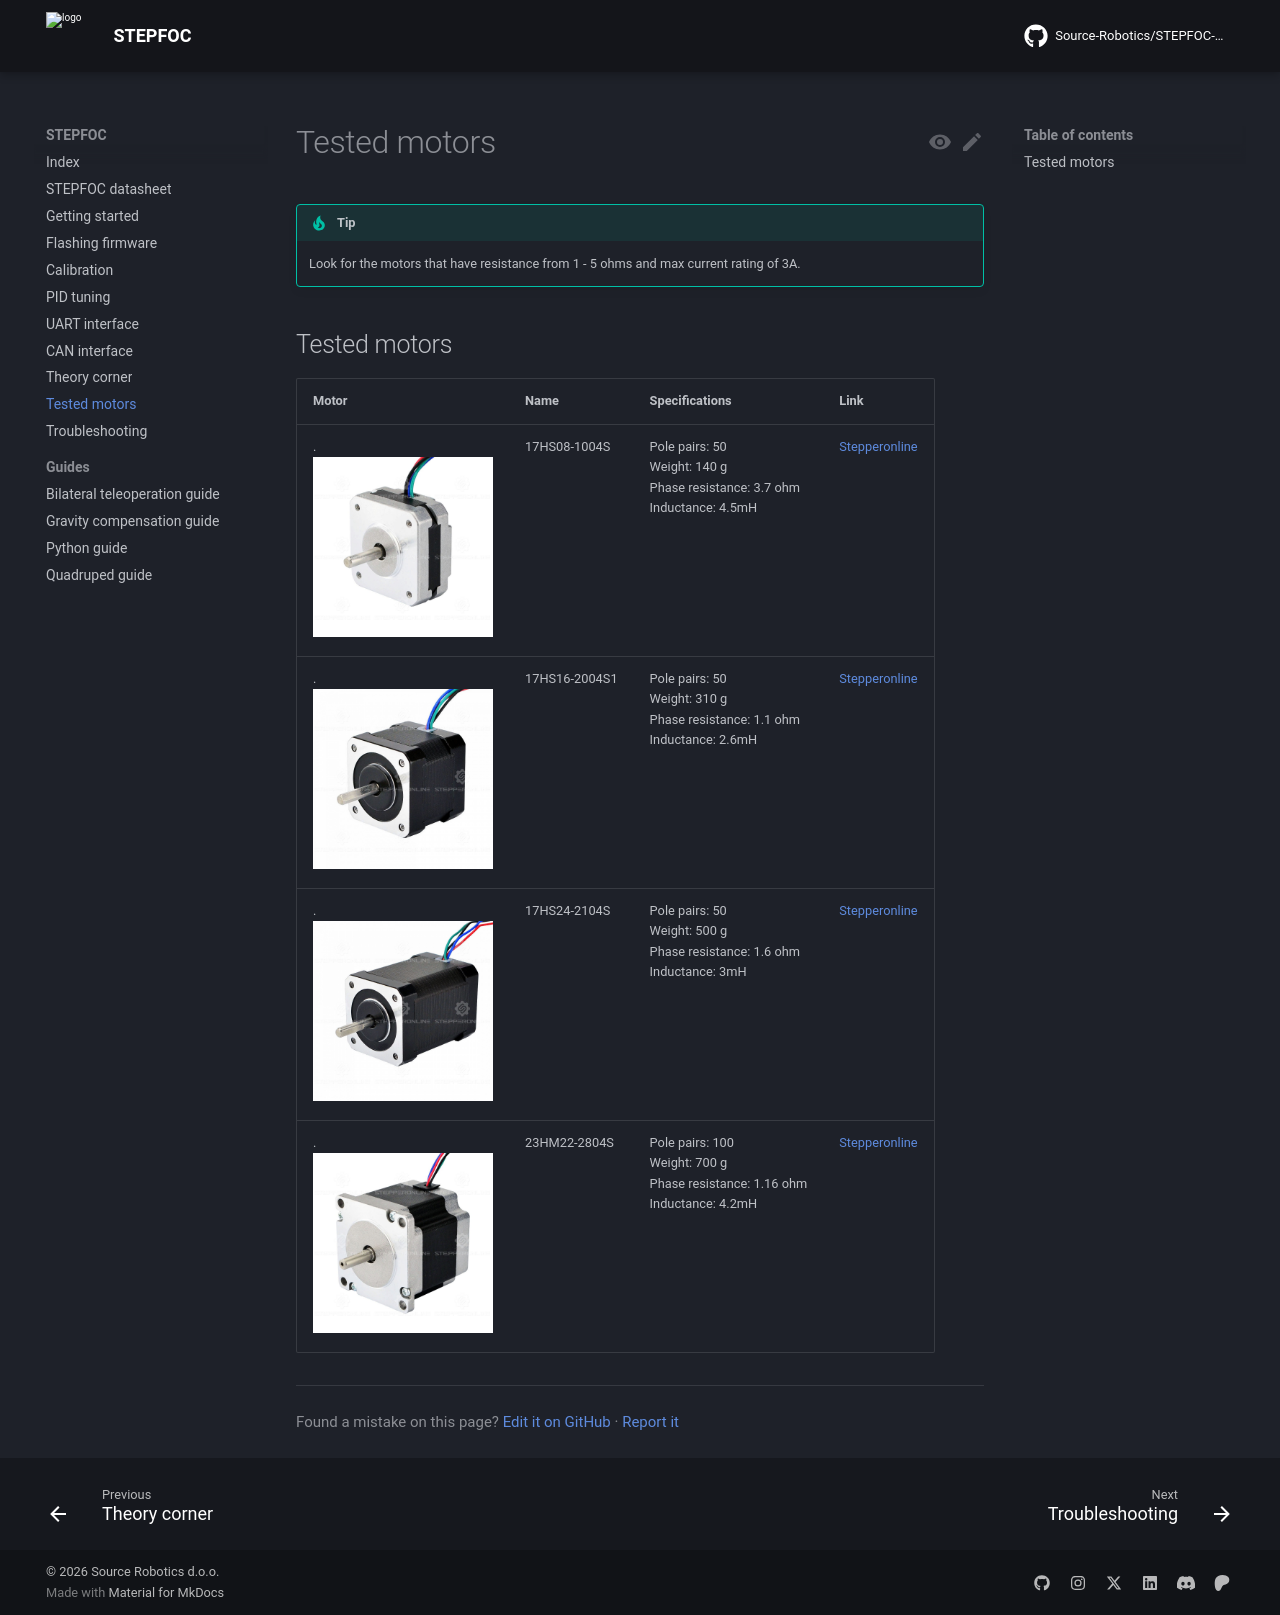

repository: Source-Robotics/STEPFOC-docs · page: 103/tested_motors/index.html · generator: mkdocs

# Tested motors

!!! tip "Tip"
    Look for the motors that have resistance from 1 - 5 ohms and max current rating of 3A.

## Tested motors
Motor | Name | Specifications | Link  
---- | ---- | ---- | ---- 
.<p align="left"> <img src="../assets/17HS08-1004S.jpg" alt="17HS08 1004S" width="180"/> <br /> </p> |17HS08-1004S| Pole pairs: 50 <br /> Weight: 140 g  <br /> Phase resistance: 3.7 ohm  <br /> Inductance: 4.5mH | [Stepperonline](https://www.omc-stepperonline.com/nema-17-bipolar-1-8deg-16ncm-22-6oz-in-1a-3-7v-42x42x20mm-4-wires-17hs08-1004s?tracking=6543849d6ff69)
.<p align="left"> <img src="../assets/17HS16-2004S1.jpg" alt="17HS16 2004S1" width="180"/> <br /> </p> |17HS16-2004S1|Pole pairs: 50 <br /> Weight: 310 g  <br /> Phase resistance: 1.1 ohm <br /> Inductance: 2.6mH|[Stepperonline](https://www.omc-stepperonline.com/nema-17-bipolar-45ncm-64oz-in-2a-42x42x40mm-4-wires-w-1m-cable-connector-17hs16-2004s1?tracking=6543849d6ff69)
.<p align="left"> <img src="../assets/17HS24-2104S.jpg" alt="17HS24 2104S" width="180"/> <br /> </p> |17HS24-2104S|Pole pairs: 50 <br /> Weight: 500 g  <br /> Phase resistance: 1.6 ohm <br /> Inductance: 3mH| [Stepperonline](https://www.omc-stepperonline.com/nema-17-bipolar-1-8deg-65ncm-92oz-in-2-1a-3-36v-42x42x60mm-4-wires-17hs24-2104s?tracking=6543849d6ff69)
.<p align="left"> <img src="../assets/23HM22-2804S.jpg" alt="23HM22 2804S" width="180"/> <br /> </p> |23HM22-2804S|Pole pairs: 100 <br /> Weight: 700 g  <br /> Phase resistance: 1.16 ohm <br /> Inductance: 4.2mH|[Stepperonline](https://www.omc-stepperonline.com/nema-23-bipolar-0-9deg-1-26nm-178-4oz-in-2-8a-2-5v-57x57x56mm-4-wires-23hm22-2804s?tracking=6543849d6ff69)
